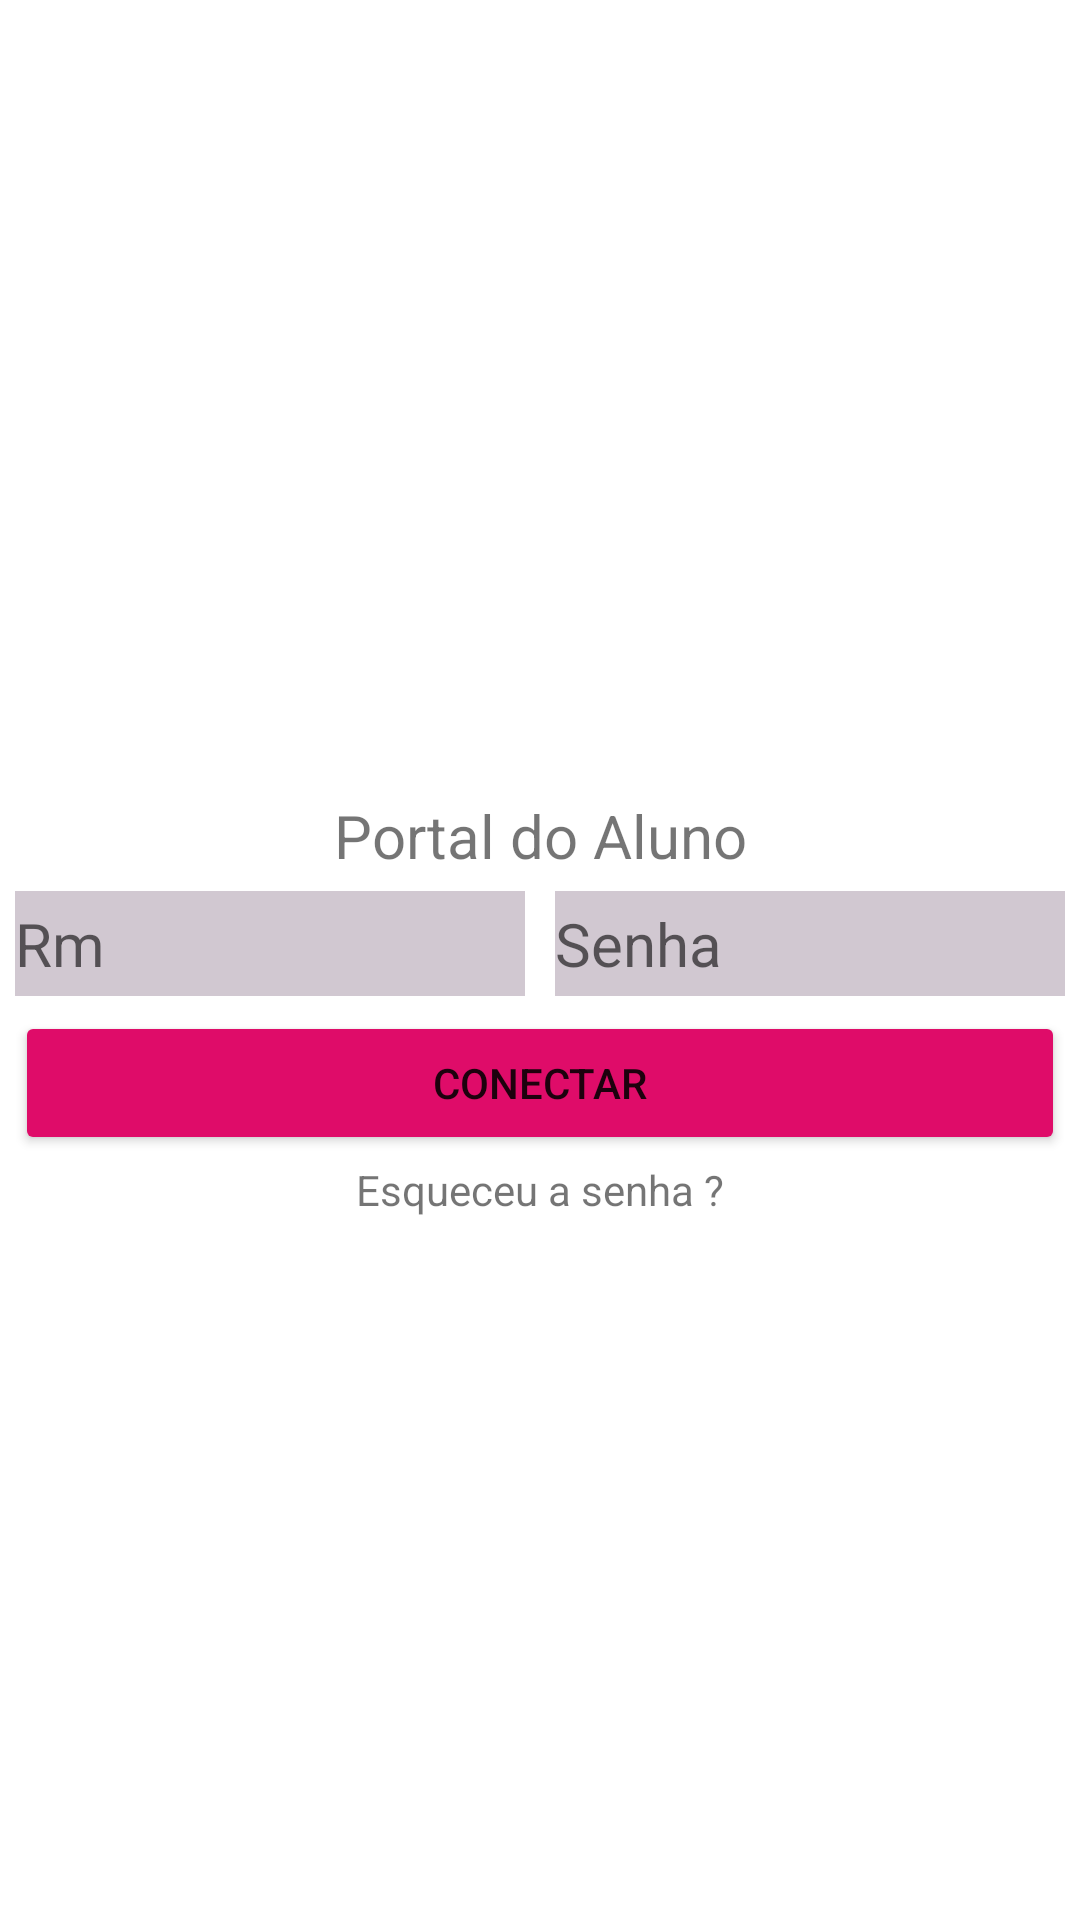

Android layout source for this screen:
<!-- AndroidManifest.xml: application theme Theme.WinventsCheckpoint -->
<!-- res/layout/activity_main.xml -->
<?xml version="1.0" encoding="utf-8"?>
<androidx.constraintlayout.widget.ConstraintLayout xmlns:android="http://schemas.android.com/apk/res/android"
    xmlns:app="http://schemas.android.com/apk/res-auto"
    xmlns:tools="http://schemas.android.com/tools"
    android:layout_width="match_parent"
    android:layout_height="match_parent"
    android:layout_marginStart="30dp"
    android:layout_marginEnd="30dp"
    tools:context=".MainActivity">


    <ImageView
        android:id="@+id/fiap"
        android:layout_width="350dp"
        android:layout_height="200dp"
        android:layout_marginTop="50dp"
        android:src="@drawable/fiap"
        app:layout_constraintEnd_toEndOf="parent"
        app:layout_constraintStart_toStartOf="parent"
        app:layout_constraintTop_toTopOf="parent" />


    <TextView
        android:id="@+id/textPortal"
        android:layout_width="match_parent"
        android:layout_height="wrap_content"
        android:layout_marginTop="15dp"
        android:gravity="center_horizontal"
        android:text="Portal do Aluno"
        android:textSize="20sp"
        app:layout_constraintEnd_toStartOf="@id/fiap"
        app:layout_constraintStart_toStartOf="parent"
        app:layout_constraintTop_toBottomOf="@id/fiap" />


    <EditText
        android:id="@+id/rm"
        android:layout_width="0dp"
        android:layout_height="35dp"
        android:layout_margin="5dp"
        android:background="#4535"
        android:hint="Rm"
        android:inputType="numberDecimal"
        android:textSize="20dp"
        app:layout_constraintEnd_toStartOf="@id/senha"
        app:layout_constraintStart_toStartOf="parent"
        app:layout_constraintTop_toBottomOf="@id/textPortal" />

    <EditText
        android:id="@+id/senha"
        android:layout_width="0dp"
        android:layout_height="35dp"
        android:layout_margin="5dp"
        android:background="#4535"
        android:hint="Senha"
        android:inputType="textPassword"
        android:textSize="20dp"
        app:layout_constraintEnd_toEndOf="parent"
        app:layout_constraintStart_toEndOf="@id/rm"
        app:layout_constraintTop_toBottomOf="@id/textPortal" />

    <Button
        android:id="@+id/btConectar"
        android:layout_width="match_parent"
        android:layout_height="wrap_content"
        android:layout_margin="5dp"
        android:backgroundTint="@color/colorfiap"
        android:onClick="pageCursos"
        android:text="CONECTAR"
        app:layout_constraintEnd_toStartOf="@id/senha"
        app:layout_constraintStart_toStartOf="parent"
        app:layout_constraintTop_toBottomOf="@id/senha" />


    <TextView
        android:layout_width="match_parent"
        android:layout_height="wrap_content"
        android:layout_marginTop="2dp"
        android:gravity="center_horizontal"
        android:text="Esqueceu a senha ?"
        app:layout_constraintEnd_toStartOf="@id/btConectar"
        app:layout_constraintStart_toStartOf="parent"
        app:layout_constraintTop_toBottomOf="@id/btConectar" />


</androidx.constraintlayout.widget.ConstraintLayout>
<!-- resources referenced by this layout -->
<resources>
  <color name="colorfiap">#DF0C69</color>
  <style name="Theme.WinventsCheckpoint" parent="Theme.MaterialComponents.DayNight.DarkActionBar">
          
          <item name="colorPrimary">@color/colorfiap</item>
          <item name="colorPrimaryVariant">@color/black</item>
          <item name="colorOnPrimary">@color/white</item>
          
          <item name="colorSecondary">@color/teal_200</item>
          <item name="colorSecondaryVariant">@color/teal_700</item>
          <item name="colorOnSecondary">@color/black</item>
          
          <item name="android:statusBarColor" tools:targetApi="l">?attr/colorPrimaryVariant</item>
          
      </style>
  <color name="black">#FF000000</color>
  <color name="white">#FFFFFFFF</color>
  <color name="teal_200">#FF03DAC5</color>
  <color name="teal_700">#FF018786</color>
</resources>
